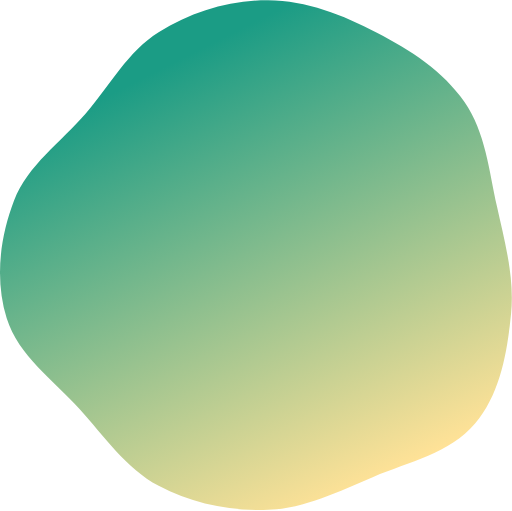
t = 0.00 s
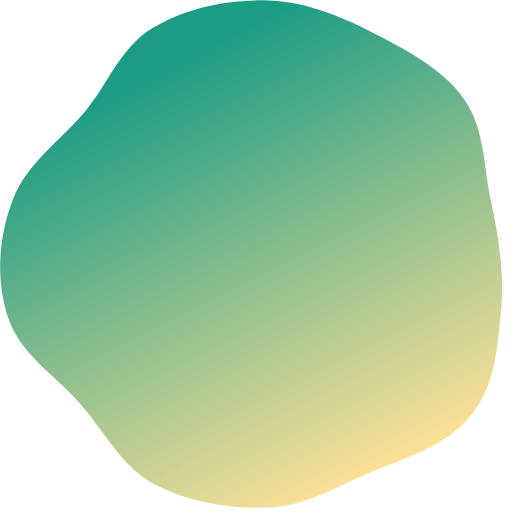
t = 0.63 s
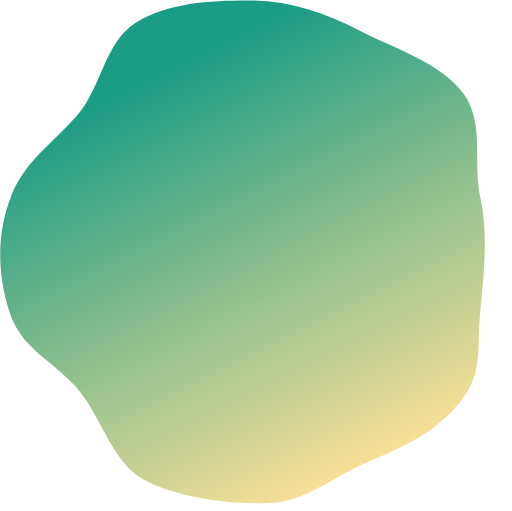
t = 1.88 s
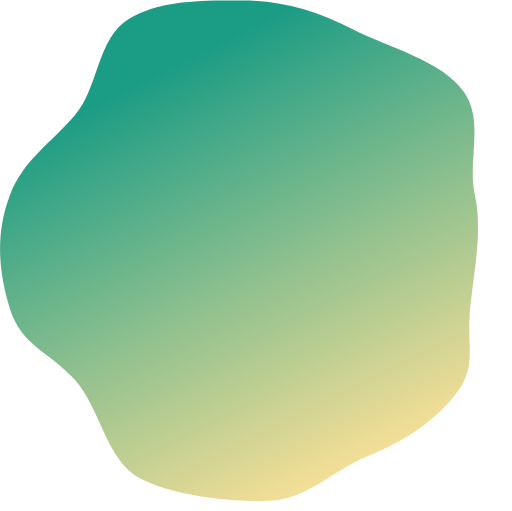
t = 2.50 s
t = 3.13 s: frame unchanged from t = 1.88 s, image omitted
t = 4.38 s: frame unchanged from t = 0.63 s, image omitted

The animated SVG that drew these frames (rendered in a browser with its animation timeline set to each time). Animation: 1 SMIL element (animate=1); one cycle of 5.00 s, repeats indefinitely.


<svg width="696" height="694" viewBox="0 0 696 694" fill="none" xmlns="http://www.w3.org/2000/svg">
<path fill-rule="evenodd" clip-rule="evenodd" fill="url(#paint0_linear)">
	<animate repeatCount="indefinite" fill="freeze" attributeName="d" dur="5s"
	
	values="M364.504 0.00131368C416.594 0.168265 466.139 20.1059 512.391 44.0676C557.895 67.642 602.302 96.1253 631.434 138.289C659.943 179.551 664.767 231.184 675.519 280.171C686.2 328.838 699.684 376.947 694.692 426.522C689.39 479.177 679.959 535.064 645.785 575.472C611.738 615.729 556.092 627.656 507.429 647.946C460.761 667.403 415.021 690.642 364.504 692.748C313.131 694.889 261.064 684.352 215.724 660.104C171.077 636.226 142.122 593.131 108.11 555.626C72.2421 516.076 25.1071 483.213 9.10745 432.275C-7.10404 380.663 -0.388863 322.784 19.1253 272.328C37.8438 223.929 83.0317 193.02 116.859 153.669C149.559 115.629 173.536 69.5665 216.159 43.1182C260.47 15.6227 312.356 -0.165822 364.504 0.00131368Z;
	
	
	M332 0.500017C384.091 0.666969 433.248 15.5383 479.5 39.5C525.005 63.0744 601.369 82.3364 630.5 124.5C659.009 165.762 634.815 216.013 645.567 265C656.247 313.667 644.058 369.701 639.067 419.275C633.765 471.931 650.501 499.092 616.326 539.5C582.28 579.757 545.947 600.711 497.284 621C450.616 640.457 417.41 678.395 366.893 680.5C315.52 682.641 234.734 673.749 189.393 649.5C144.746 625.623 135.765 553.505 101.752 516C65.8847 476.45 29.4999 470.213 13.5002 419.275C-2.71131 367.663 -6.01387 315.456 13.5002 265C32.2188 216.601 67.9245 195.852 101.752 156.5C134.452 118.461 131.877 52.4483 174.5 26C218.811 -1.49547 279.852 0.332881 332 0.500017Z;
	
	M364.504 0.00131368C416.594 0.168265 466.139 20.1059 512.391 44.0676C557.895 67.642 602.302 96.1253 631.434 138.289C659.943 179.551 664.767 231.184 675.519 280.171C686.2 328.838 699.684 376.947 694.692 426.522C689.39 479.177 679.959 535.064 645.785 575.472C611.738 615.729 556.092 627.656 507.429 647.946C460.761 667.403 415.021 690.642 364.504 692.748C313.131 694.889 261.064 684.352 215.724 660.104C171.077 636.226 142.122 593.131 108.11 555.626C72.2421 516.076 25.1071 483.213 9.10745 432.275C-7.10404 380.663 -0.388863 322.784 19.1253 272.328C37.8438 223.929 83.0317 193.02 116.859 153.669C149.559 115.629 173.536 69.5665 216.159 43.1182C260.47 15.6227 312.356 -0.165822 364.504 0.00131368Z"/>
 </path>
<defs>
<linearGradient id="paint0_linear" x1="149" y1="128" x2="432.5" y2="693" gradientUnits="userSpaceOnUse">
<stop stop-color="#1B9C85"/>
<stop offset="1" stop-color="#FFE194" stop-opacity="0.97"/>
</linearGradient>
</defs>
</svg>
